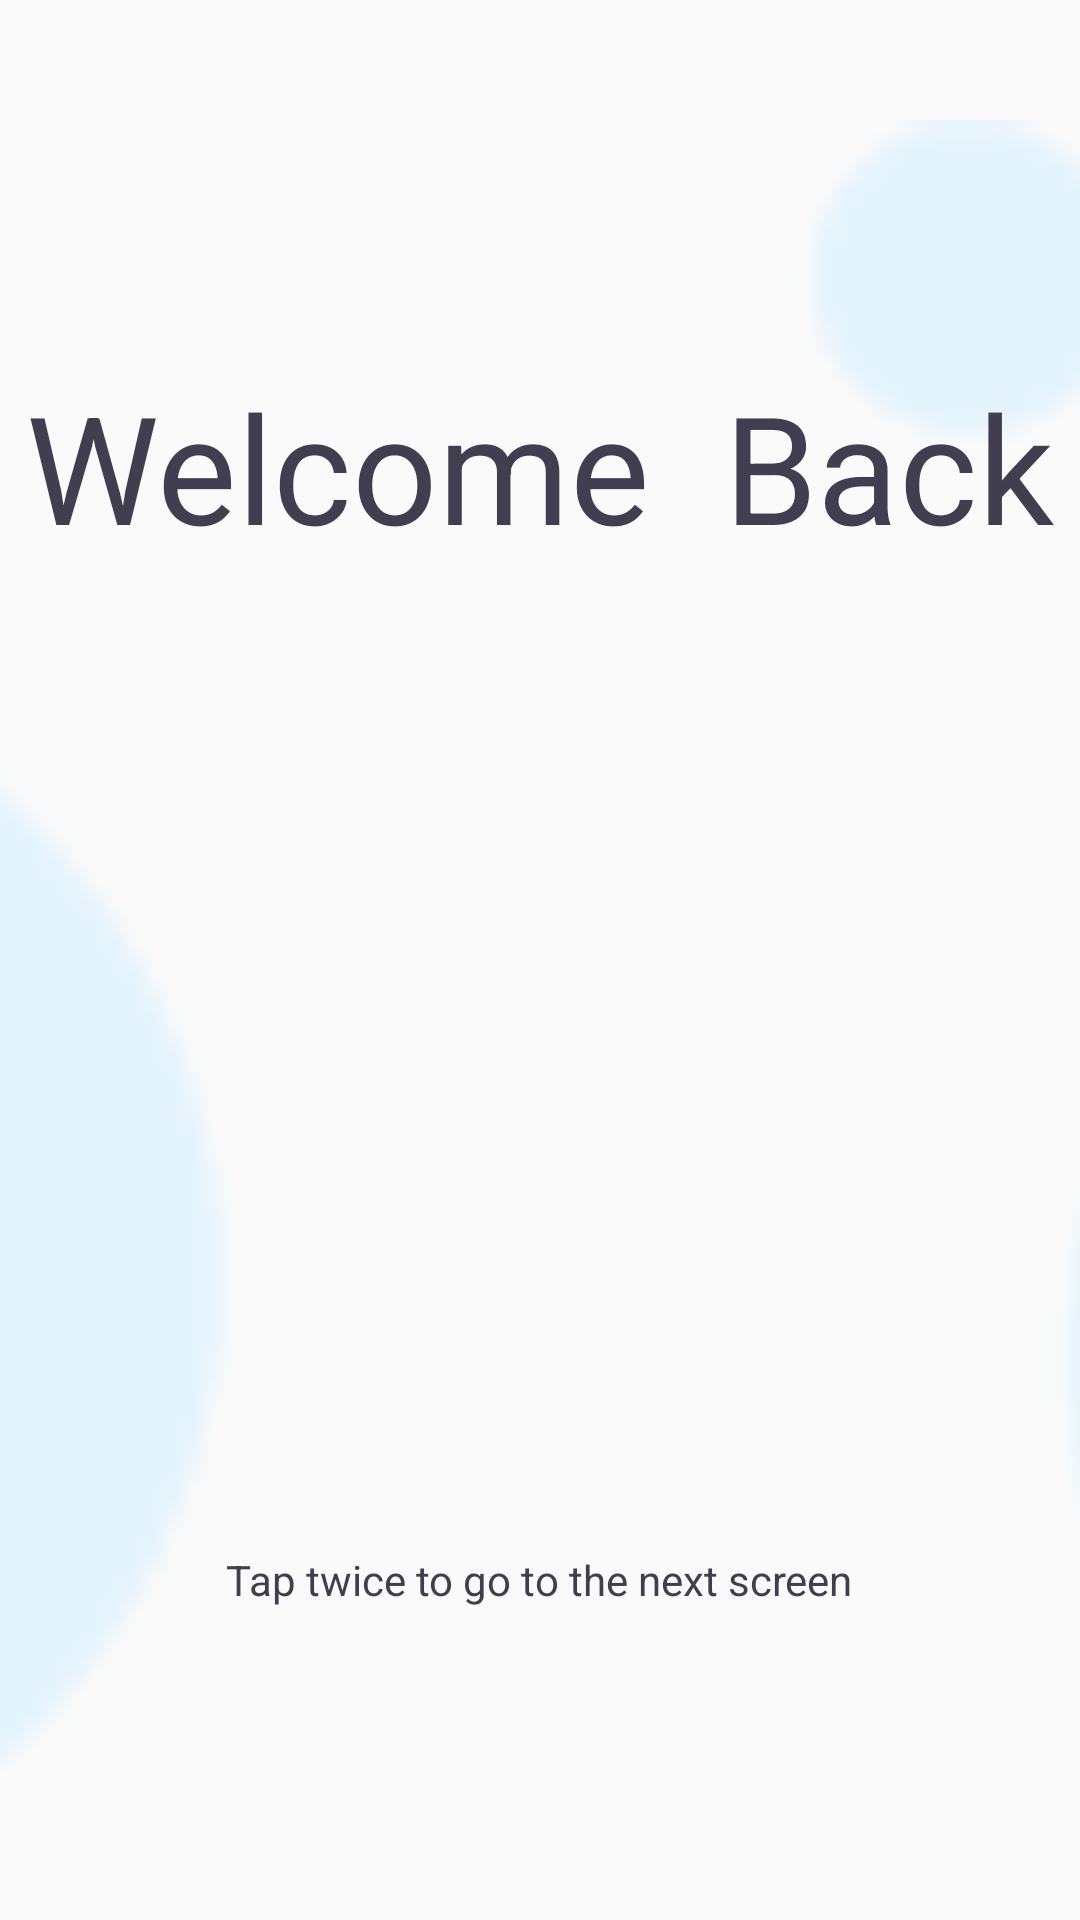

Reconstruct the res/layout file that produces this screen, plus the resources it refers to.
<!-- AndroidManifest.xml: application theme AppTheme -->
<!-- res/layout/activity_welcome_back.xml -->
<?xml version="1.0" encoding="utf-8"?>

<RelativeLayout xmlns:android="http://schemas.android.com/apk/res/android"
    xmlns:app="http://schemas.android.com/apk/res-auto"
    xmlns:tools="http://schemas.android.com/tools"
    android:layout_width="match_parent"
    android:layout_height="match_parent"
    android:paddingTop="40sp"
    tools:context=".activities.WelcomeActivity">


    <ImageView
        android:id="@+id/background_wel"
        android:layout_width="match_parent"
        android:layout_height="match_parent"
        android:layout_alignParentStart="true"
        android:layout_alignParentTop="true"
        android:scaleType="centerCrop"
        android:src="@drawable/background1mdpi" />

    <TextView
        android:id="@+id/welcome_back"
        android:layout_width="wrap_content"
        android:layout_height="wrap_content"
        android:layout_alignParentTop="true"
        android:layout_centerHorizontal="true"
        android:layout_marginTop="82dp"
        android:text="Welcome  Back"
        android:textSize="50sp" />

    <TextView
        android:id="@+id/textView2"
        android:layout_width="wrap_content"
        android:layout_height="wrap_content"
        android:layout_alignParentBottom="true"
        android:layout_centerHorizontal="true"
        android:layout_marginBottom="104dp"
        android:text="Tap twice to go to the next screen" />
</RelativeLayout>
<!-- resources referenced by this layout -->
<resources>
  <!-- drawable background1mdpi: png bitmap (drawable, 1666 bytes) -->
  <style name="AppTheme" parent="Theme.AppCompat.Light.DarkActionBar">
          
          <item name="colorPrimary">@color/colorPrimary</item>
          <item name="colorPrimaryDark">@color/colorPrimaryDark</item>
          <item name="colorAccent">@color/colorAccent</item>
          <item name="android:textColor">@color/colorText</item>
          <item name="android:textColorHint">@color/colorText</item>
          <item name="colorControlNormal">@color/colorText</item>
          <item name="colorControlActivated">@color/colorText</item>
      </style>
  <color name="colorPrimary">#3F51B5</color>
  <color name="colorPrimaryDark">#303F9F</color>
  <color name="colorAccent">#FF4081</color>
  <color name="colorText">#413e4f</color>
</resources>
